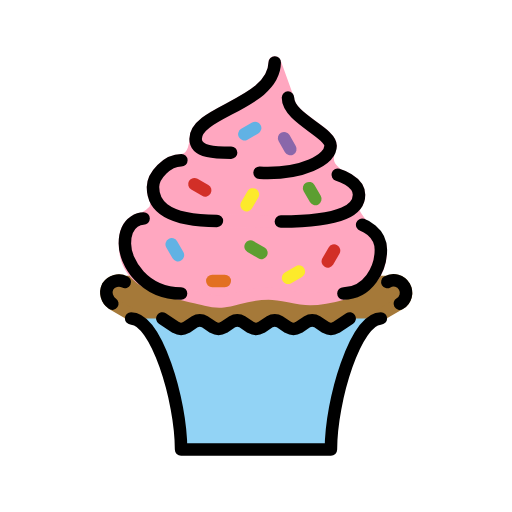
t = 0.00 s
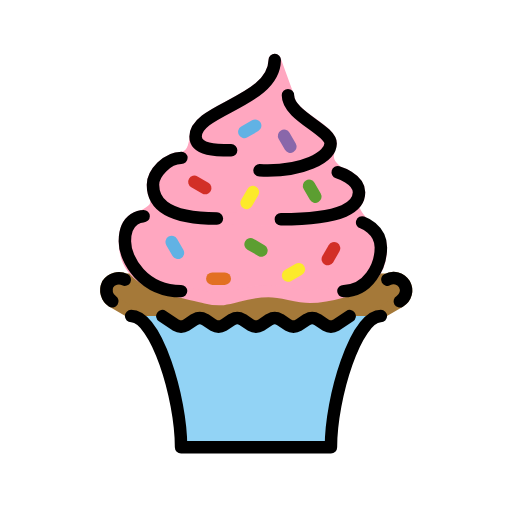
t = 0.48 s
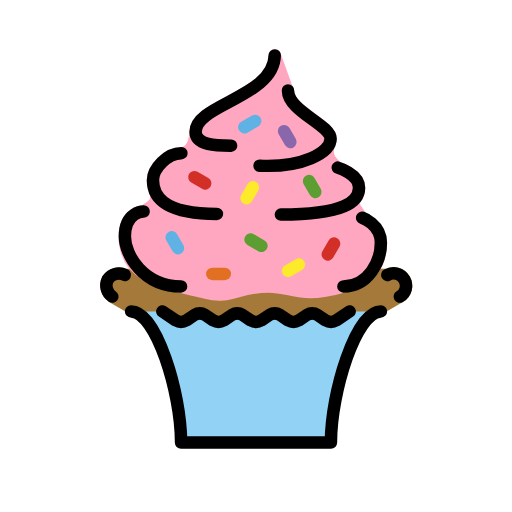
t = 1.43 s
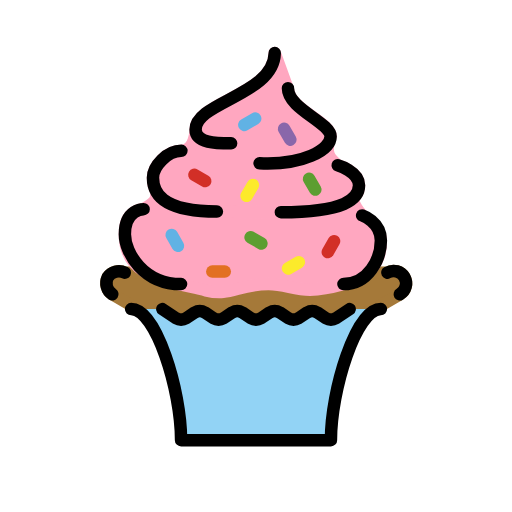
t = 1.90 s
t = 2.38 s: frame unchanged from t = 1.43 s, image omitted
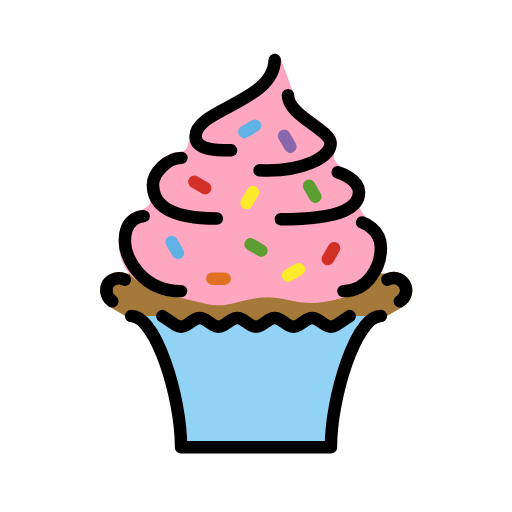
t = 3.33 s

The animated SVG that drew these frames (rendered in a browser with its animation timeline set to each time). Animation: 1 SMIL element (animateTransform=1); one cycle of 3.80 s, repeats indefinitely.

<?xml version='1.0' encoding='utf-8'?>
<svg xmlns="http://www.w3.org/2000/svg" id="emoji" viewBox="-5 -5 82 82" width="200" height="200" role="img">
  <title>OpenMoji: cupcake</title><g><g id="line-supplement">
    <line x1="34.134" x2="35.866" y1="16.5" y2="15.5" fill="none" stroke="#000" stroke-linecap="round" stroke-linejoin="round" stroke-width="2" />
    <line x1="27.866" x2="26.134" y1="25.5" y2="24.5" fill="none" stroke="#000" stroke-linecap="round" stroke-linejoin="round" stroke-width="2" />
    <line x1="36.866" x2="35.134" y1="35.5" y2="34.5" fill="none" stroke="#000" stroke-linecap="round" stroke-linejoin="round" stroke-width="2" />
    <line x1="45.5" x2="44.5" y1="26.866" y2="25.134" fill="none" stroke="#000" stroke-linecap="round" stroke-linejoin="round" stroke-width="2" />
    <line x1="34.5" x2="35.5" y1="27.866" y2="26.134" fill="none" stroke="#000" stroke-linecap="round" stroke-linejoin="round" stroke-width="2" />
    <line x1="41.5" x2="40.5" y1="18.866" y2="17.134" fill="none" stroke="#000" stroke-linecap="round" stroke-linejoin="round" stroke-width="2" />
    <line x1="23.5" x2="22.5" y1="35.866" y2="34.134" fill="none" stroke="#000" stroke-linecap="round" stroke-linejoin="round" stroke-width="2" />
    <line x1="29" x2="31" y1="40" y2="40" fill="none" stroke="#000" stroke-linecap="round" stroke-linejoin="round" stroke-width="2" />
    <line x1="47.5" x2="48.5" y1="36.866" y2="35.134" fill="none" stroke="#000" stroke-linecap="round" stroke-linejoin="round" stroke-width="2" />
    <line x1="41.134" x2="42.866" y1="39.5" y2="38.5" fill="none" stroke="#000" stroke-linecap="round" stroke-linejoin="round" stroke-width="2" />
  </g>
  <g id="color">
    <path fill="#a57939" stroke="#a57939" stroke-miterlimit="10" stroke-width="2" d="M59.0314,43.6287a2,2,0,1,0-2-3.4641L36,40l-21.01.1646a2.1507,2.1507,0,0,0-2.732.732,2.1509,2.1509,0,0,0,.732,2.7321L36,57Z" />
    <path fill="#92d3f5" d="M56,46c-4,0-8,13-8,21H24c0-8-4-21-8-21h5l3,2,3-2,3,2,3-2,3,2,3-2,3,2,3-2,3,2,3-2Z" />
    <path fill="#ffa7c0" stroke="#ffa7c0" stroke-miterlimit="10" stroke-width="2" d="M50,42c3.8461-1.0989,6-3,6-7,0-2-3-4-3-4s-1.9145-1.958-1.3566-3.2038C52,27,20,27.1609,20,28c0,1-2,2-2,2s-3,0-3,4c0,7,6.8643,7.4661,13,9,4,1,5-1,10-1C42,42,43,44,50,42Z" />
    <path fill="#ffa7c0" stroke="#ffa7c0" stroke-linecap="round" stroke-linejoin="round" stroke-width="2" d="M24.0517,20.6591c-2.2758,0-4.5517,2.46-4.5517,4.31,0,2.2069,1.1379,5.4138,10.2414,5.4138l10.2414.1034c10.2413,0,12.5172-2.1034,12.5172-4.31S49.0862,22.97,49.0862,22.97C47.8594,22,46.8281,21,47.9483,18.3488c-.0859-2.2688-6.3762-4.2728-6.8047-7.39a1.42,1.42,0,0,0-.21-.6111L39,5c-.1265,6.6629-12.6724,7.8315-12.6724,12.2453C26.3276,17.2453,26.3276,20.6591,24.0517,20.6591Z" />
    <line x1="34.134" x2="35.866" y1="16.5" y2="15.5" fill="#61b2e4" stroke="#61b2e4" stroke-linecap="round" stroke-linejoin="round" stroke-width="2" />
    <line x1="27.866" x2="26.134" y1="25.5" y2="24.5" fill="#61b2e4" stroke="#d22f27" stroke-linecap="round" stroke-linejoin="round" stroke-width="2" />
    <line x1="36.866" x2="35.134" y1="35.5" y2="34.5" fill="#61b2e4" stroke="#5c9e31" stroke-linecap="round" stroke-linejoin="round" stroke-width="2" />
    <line x1="45.5" x2="44.5" y1="26.866" y2="25.134" fill="#61b2e4" stroke="#5c9e31" stroke-linecap="round" stroke-linejoin="round" stroke-width="2" />
    <line x1="34.5" x2="35.5" y1="27.866" y2="26.134" fill="#61b2e4" stroke="#fcea2b" stroke-linecap="round" stroke-linejoin="round" stroke-width="2" />
    <line x1="41.5" x2="40.5" y1="18.866" y2="17.134" fill="#61b2e4" stroke="#8967aa" stroke-linecap="round" stroke-linejoin="round" stroke-width="2" />
    <line x1="23.5" x2="22.5" y1="35.866" y2="34.134" fill="#5c9e31" stroke="#61b2e4" stroke-linecap="round" stroke-linejoin="round" stroke-width="2" />
    <line x1="29" x2="31" y1="40" y2="40" fill="#61b2e4" stroke="#e27022" stroke-linecap="round" stroke-linejoin="round" stroke-width="2" />
    <line x1="47.5" x2="48.5" y1="36.866" y2="35.134" fill="#61b2e4" stroke="#d22f27" stroke-linecap="round" stroke-linejoin="round" stroke-width="2" />
    <line x1="41.134" x2="42.866" y1="39.5" y2="38.5" fill="#61b2e4" stroke="#fcea2b" stroke-linecap="round" stroke-linejoin="round" stroke-width="2" />
  </g>
  <g id="line">
    <path fill="none" stroke="#000" stroke-linecap="round" stroke-linejoin="round" stroke-width="2" d="M39,5c-.1265,6.6629-12.6724,7.8315-12.6724,12.2453,0,2.2069,3.4138,2.2069,5.69,2.2069" />
    <path fill="none" stroke="#000" stroke-linecap="round" stroke-linejoin="round" stroke-width="2" d="M41.1207,10.6246c0,3.31,6.8276,5.5173,6.8276,7.7242s-4.49,4.6339-11.3793,4.31" />
    <path fill="none" stroke="#000" stroke-linecap="round" stroke-linejoin="round" stroke-width="2" d="M24.0517,20.6591c-2.2758,0-4.5517,2.46-4.5517,4.31,0,2.2069,1.1379,5.4138,10.2414,5.4138" />
    <path fill="none" stroke="#000" stroke-linecap="round" stroke-linejoin="round" stroke-width="2" d="M39.9828,30.4867c10.2413,0,12.5172-2.1034,12.5172-4.31S49.0862,22.97,49.0862,22.97" />
    <path fill="none" stroke="#000" stroke-linecap="round" stroke-linejoin="round" stroke-width="2" d="M56,46c-4,0-8,13-8,21H24c0-8-4-21-8-21" />
    <path fill="none" stroke="#000" stroke-linecap="round" stroke-linejoin="round" stroke-width="2" d="M21,46l2.1679,1.4453a1.6273,1.6273,0,0,0,1.6642,0l1.3358-.8906a1.6273,1.6273,0,0,1,1.6642,0l1.3358.8906a1.6273,1.6273,0,0,0,1.6642,0l1.3358-.8906a1.6273,1.6273,0,0,1,1.6642,0l1.3358.8906a1.6273,1.6273,0,0,0,1.6642,0l1.3358-.8906a1.6273,1.6273,0,0,1,1.6642,0l1.3358.8906a1.6273,1.6273,0,0,0,1.6642,0l1.3358-.8906a1.6273,1.6273,0,0,1,1.6642,0l1.3358.8906a1.6273,1.6273,0,0,0,1.6642,0L51,46" />
    <path fill="none" stroke="#000" stroke-linecap="round" stroke-linejoin="round" stroke-width="2" d="M18,30s-3,0-3,4c0,3,3,8,9,8" />
    <path fill="none" stroke="#000" stroke-linecap="round" stroke-linejoin="round" stroke-width="2" d="M57.0314,40.1646a2,2,0,1,1,2,3.4641" />
    <path fill="none" stroke="#000" stroke-linecap="round" stroke-linejoin="round" stroke-width="2" d="M14.99,40.1646a2.1507,2.1507,0,0,0-2.732.732,2.1509,2.1509,0,0,0,.732,2.7321" />
    <path fill="none" stroke="#000" stroke-linecap="round" stroke-linejoin="round" stroke-width="2" d="M53,31s3,1,3,4-2,7-6,7" />
  </g>
<animateTransform attributeName="transform" type="translate" values="0 0;0 -1.5;0 0" dur="3.8s" repeatCount="indefinite" /></g></svg>
